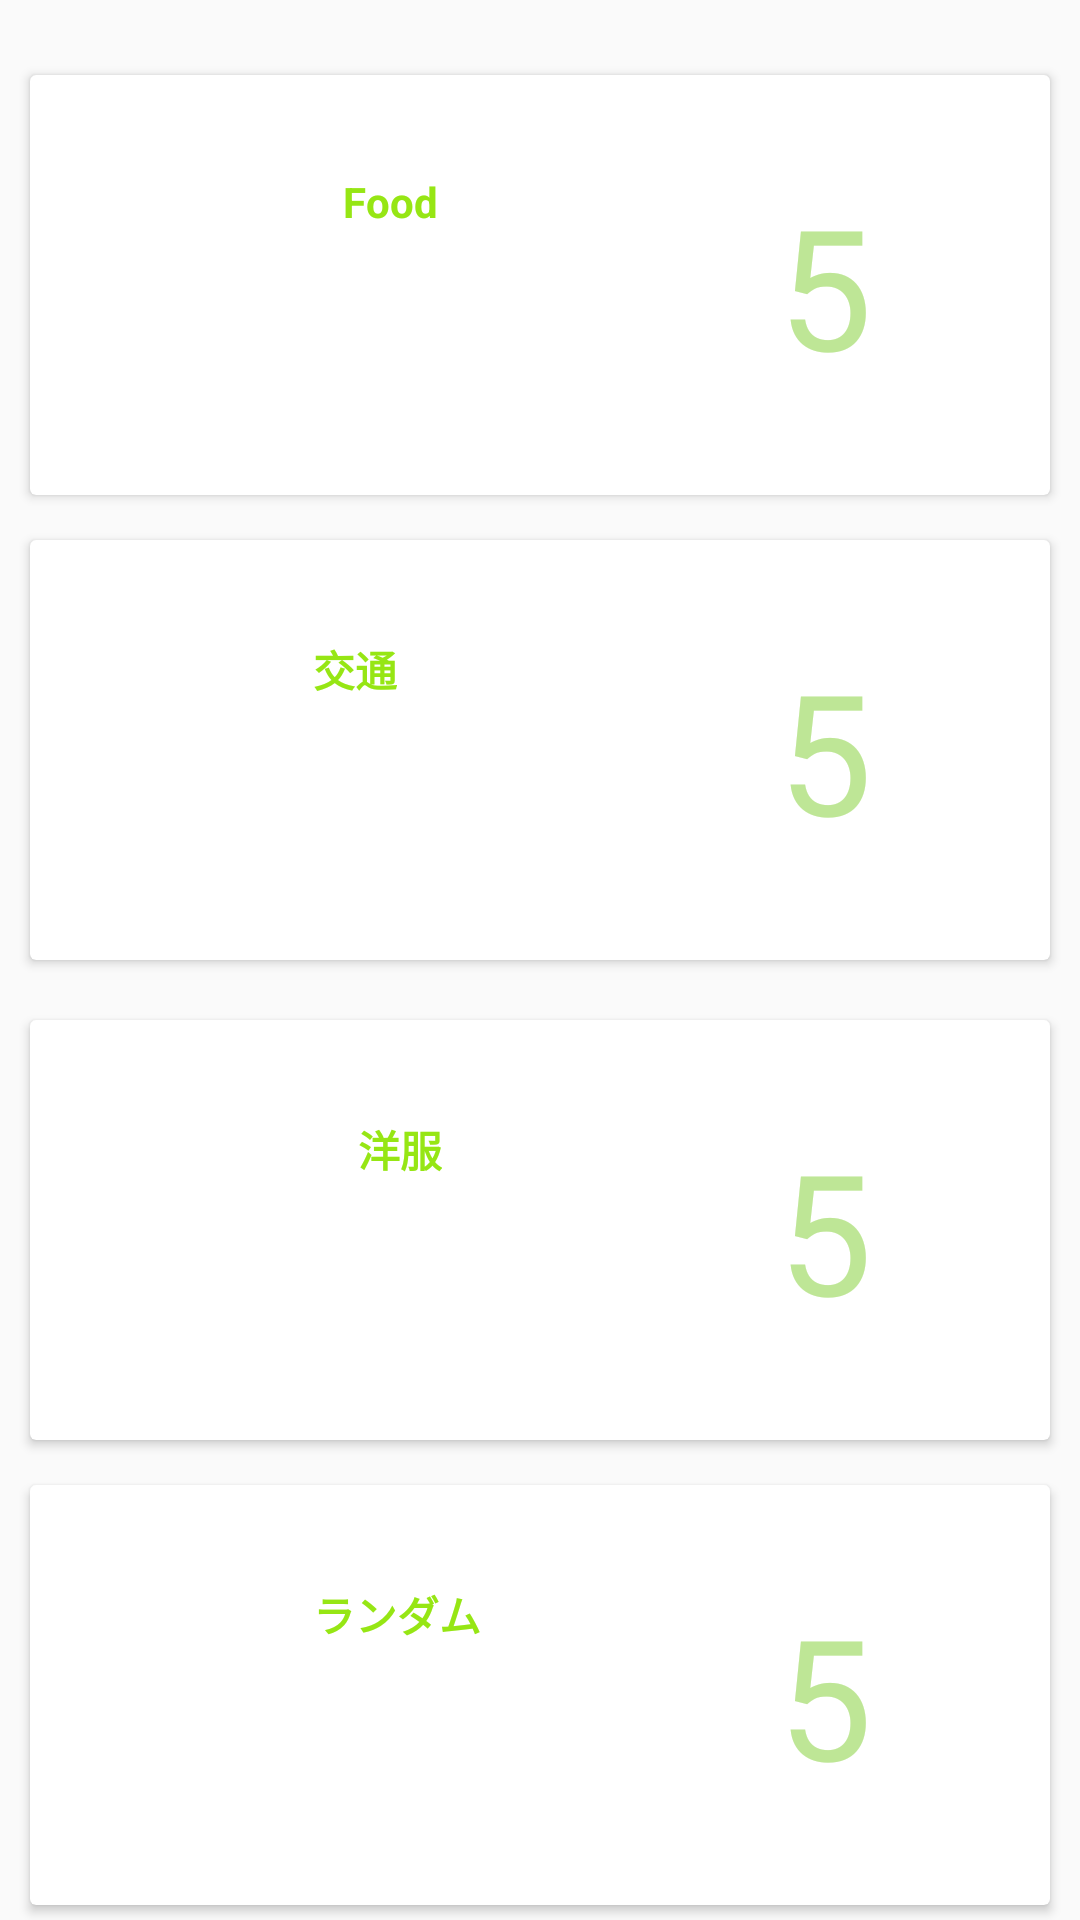

Reconstruct the res/layout file that produces this screen, plus the resources it refers to.
<!-- AndroidManifest.xml: application theme AppTheme -->
<!-- res/layout/activity_score.xml -->
<?xml version="1.0" encoding="utf-8"?>
<RelativeLayout xmlns:android="http://schemas.android.com/apk/res/android"
    xmlns:app="http://schemas.android.com/apk/res-auto"
    xmlns:tools="http://schemas.android.com/tools"
    android:layout_width="match_parent"
    android:layout_height="match_parent"
    tools:context=".ScoreActivity">
    <LinearLayout
        android:layout_width="match_parent"
        android:layout_height="match_parent"
        xmlns:app="http://schemas.android.com/apk/res-auto"
        xmlns:tools="http://schemas.android.com/tools"
        android:orientation="vertical">
    <LinearLayout
        android:clipToPadding="false"
        android:gravity="center"
        android:layout_width="match_parent"
        android:layout_height="wrap_content"
        android:orientation="horizontal">
        <androidx.cardview.widget.CardView
            android:layout_width="match_parent"
            android:layout_height="140dp"
            android:layout_marginTop="20dp"
            android:layout_marginRight="10dp"
            android:layout_marginBottom="10dp"
            android:layout_marginLeft="10dp">

            <RelativeLayout
                android:id="@+id/foodscoresection"
                android:layout_width="match_parent"
                android:layout_height="match_parent"
                android:gravity="center"
                android:orientation="vertical">


                <TextView
                    android:id="@+id/food"
                    android:layout_width="wrap_content"
                    android:layout_height="wrap_content"
                    android:layout_marginLeft="45dp"
                    android:layout_marginRight="100dp"
                    android:text="Food"
                    android:textColor="@color/colorAccent"
                    android:textStyle="bold" />

                <TextView
                    android:id="@+id/foodscore"
                    android:layout_width="wrap_content"
                    android:layout_height="wrap_content"
                    android:layout_marginLeft="190dp"
                    android:gravity="right"
                    android:text="5"
                    android:textColor="@color/colorPrimary"
                    android:textSize="56sp" />

            </RelativeLayout>
        </androidx.cardview.widget.CardView>
    </LinearLayout>
    <LinearLayout
        android:clipToPadding="false"
        android:gravity="center"
        android:layout_width="match_parent"
        android:layout_height="wrap_content"
        android:orientation="horizontal">
        <androidx.cardview.widget.CardView
            android:layout_width="match_parent"
            android:layout_height="140dp"
            android:layout_margin="10dp">

            <RelativeLayout
                android:id="@+id/transportationscoresection"
                android:layout_width="match_parent"
                android:layout_height="match_parent"
                android:gravity="center"
                android:orientation="vertical">


                <TextView
                    android:id="@+id/transportation"
                    android:layout_width="wrap_content"
                    android:layout_height="wrap_content"
                    android:layout_marginLeft="35dp"
                    android:layout_marginRight="100dp"
                    android:text="交通"
                    android:textColor="@color/colorAccent"
                    android:textStyle="bold" />

                <TextView
                    android:id="@+id/transportationscore"
                    android:layout_width="wrap_content"
                    android:layout_height="wrap_content"
                    android:layout_marginLeft="190dp"
                    android:gravity="right"
                    android:text="5"
                    android:textColor="@color/colorPrimary"
                    android:textSize="56sp" />

            </RelativeLayout>
        </androidx.cardview.widget.CardView>
    </LinearLayout>
    <LinearLayout
        android:clipToPadding="false"
        android:gravity="center"
        android:layout_width="match_parent"
        android:layout_height="wrap_content"
        android:orientation="horizontal">
        <androidx.cardview.widget.CardView
            android:layout_width="match_parent"
            android:layout_height="140dp"
            android:layout_margin="10dp">
            <RelativeLayout
                android:id="@+id/clothesscoresection"
                android:layout_width="match_parent"
                android:layout_height="match_parent"
                android:gravity="center"
                android:orientation="vertical">

                <TextView
                    android:id="@+id/clothes"
                    android:layout_width="wrap_content"
                    android:layout_height="wrap_content"
                    android:layout_marginLeft="50dp"
                    android:layout_marginRight="100dp"
                    android:text="洋服"
                    android:textColor="@color/colorAccent"
                    android:textStyle="bold" />

                <TextView
                    android:id="@+id/clothesscore"
                    android:layout_width="wrap_content"
                    android:layout_height="wrap_content"
                    android:layout_marginLeft="190dp"
                    android:gravity="right"
                    android:text="5"
                    android:textColor="@color/colorPrimary"
                    android:textSize="56sp" />

            </RelativeLayout>

        </androidx.cardview.widget.CardView>
    </LinearLayout>
    <LinearLayout
        android:clipToPadding="false"
        android:gravity="center"
        android:layout_width="match_parent"
        android:layout_height="wrap_content"
        android:orientation="horizontal">
        <androidx.cardview.widget.CardView
            android:layout_width="match_parent"
            android:layout_height="140dp"
            android:layout_margin="10dp">

            <RelativeLayout
                android:id="@+id/randomscoresection"
                android:layout_width="match_parent"
                android:layout_height="match_parent"
                android:gravity="center"
                android:orientation="vertical">


                <TextView
                    android:id="@+id/random"
                    android:layout_width="wrap_content"
                    android:layout_height="wrap_content"
                    android:layout_marginLeft="35dp"
                    android:layout_marginRight="100dp"
                    android:text="ランダム"
                    android:textColor="@color/colorAccent"
                    android:textStyle="bold" />

                <TextView
                    android:id="@+id/randomscore"
                    android:layout_width="wrap_content"
                    android:layout_height="wrap_content"
                    android:layout_marginLeft="190dp"
                    android:gravity="right"
                    android:text="5"
                    android:textColor="@color/colorPrimary"
                    android:textSize="56sp" />

            </RelativeLayout>
        </androidx.cardview.widget.CardView>
    </LinearLayout>
    </LinearLayout>

</RelativeLayout>
<!-- resources referenced by this layout -->
<resources>
  <color name="colorAccent">#96e614</color>
  <color name="colorPrimary">#bee696</color>
  <style name="AppTheme" parent="Theme.AppCompat.Light.DarkActionBar">
          
          <item name="colorPrimary">@color/colorPrimary</item>
          <item name="colorPrimaryDark">@color/colorPrimaryDark</item>
          <item name="colorAccent">@color/colorAccent</item>
      </style>
  <color name="colorPrimaryDark">#96e696</color>
</resources>
